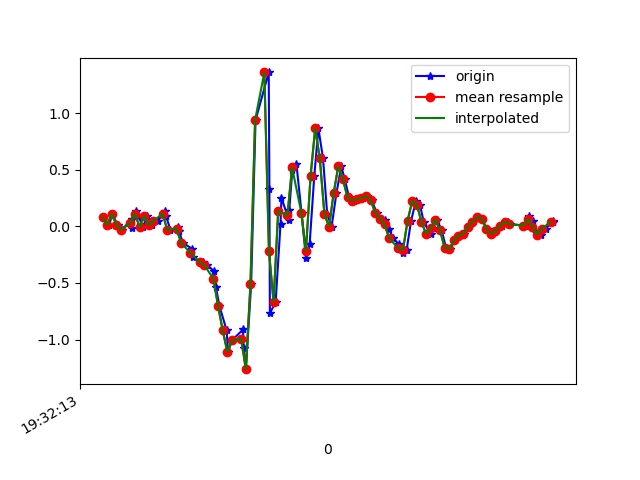

The file beside this chart, header and first rows:
1617737533523, 433170218333306, 0.078882344, 0.17417431, -0.0243376
1617737533549, 433170237351658, 0.01169, -0.07995, 0.001319
1617737533562, 433170256394810, 0.1106, 0.08377, -0.03167
1617737533585, 433170275413178, 0.01413, -0.1752, 0.01231
1617737533605, 433170294456330, -0.02985, -0.0775, -0.01334
1617737533646, 433170313499466, 0.06789, 0.1546, -0.01212
1617737533648, 433170332520138, -0.01519, -0.08483, 0.009871
1617737533666, 433170351565626, 0.1314, 0.08621, -0.01579
1617737533675, 433170370611098, 0.09232, -0.02985, 0.0172
1617737533695, 433170389631802, -0.004195, -0.08605, -0.001125
1617737533714, 433170408655514, 0.09232, 0.2267, -0.02067
1617737533732, 433170427674714, 0.01047, -0.1569, 0.02575
1617737533759, 433170446718714, 0.04712, -0.1459, 0.009871
1617737533792, 433170465737882, 0.1375, 0.1229, -0.02067
1617737533795, 433170484781850, 0.08743, -0.2412, 0.03797
1617737533814, 433170503801050, -0.03107, -0.2375, -0.008455
1617737533846, 433170522828154, -0.001752, 0.1302, -0.02922
1617737533850, 433170541846458, -0.0384, -0.1826, 0.02331
1617737533868, 433170560889562, -0.1471, -0.2852, 0.01598
1617737533907, 433170579932666, -0.1972, 0.063, -0.007233
1617737533913, 433170598951002, -0.2681, 0.1644, -0.02312
1617737533946, 433170617981306, -0.3194, 0.256, -0.02678
1617737533953, 433170636999098, -0.317, 0.4796, -0.06099
1617737533972, 433170656041658, -0.3414, 0.7068, -0.1257
1617737534003, 433170675059386, -0.3964, 0.9329, -0.2113
1617737534010, 433170694101946, -0.532, 1.174, -0.2418
1617737534026, 433170713107834, -0.7055, 1.45, -0.2772
1617737534057, 433170732149946, -0.9193, 1.736, -0.3237
1617737534063, 433170751192058, -1.11, 2.001, -0.3322
1617737534080, 433170770209338, -1.007, 2.31, -0.3542
1617737534128, 433170789251386, -0.9107, 2.653, -0.287
1617737534130, 433170808268666, -1.078, 2.937, -0.2271
1617737534140, 433170827265210, -1.261, 3.079, -0.1819
1617737534163, 433170846305850, -0.51, 3.15, -0.1135
1617737534182, 433170865321722, 0.9378, 3.298, -0.1099
1617737534239, 433170884362362, 1.359, 3.134, -0.3481
1617737534242, 433170903378170, 0.3306, 2.438, -0.5643
1617737534244, 433170922424186, -0.7678, 1.477, -0.5937
1617737534269, 433170941464954, -0.6676, 0.9891, -0.5033
1617737534290, 433170960480890, 0.02024, 0.7521, -0.419
1617737534294, 433170979521722, 0.2524, 0.333, -0.3298
1617737534327, 433170998562490, 0.052, -0.185, -0.1868
1617737534328, 433171017576762, 0.1449, -0.5503, -0.02067
1617737534341, 433171036617530, 0.4943, -0.7543, 0.1626
1617737534359, 433171055658234, 0.548, -0.984, 0.2811
1617737534381, 433171074674170, 0.1216, -1.314, 0.3495
1617737534400, 433171093714874, -0.2803, -1.731, 0.3813
1617737534416, 433171112755642, -0.1581, -2.008, 0.4301
1617737534436, 433171131769082, 0.4417, -2.099, 0.4827
1617737534454, 433171150967352, 0.8645, -2.23, 0.4766
1617737534474, 433171170008120, 0.6006, -2.415, 0.4485
1617737534492, 433171189024056, 0.1082, -2.597, 0.4167
1617737534511, 433171208064696, -0.002974, -2.751, 0.3947
1617737534532, 433171227099064, 0.2939, -2.688, 0.3617
1617737534553, 433171246114872, 0.5297, -2.602, 0.2958
1617737534568, 433171265155384, 0.4149, -2.543, 0.264
1617737534587, 433171284171064, 0.2548, -2.448, 0.22
1617737534606, 433171303211576, 0.2267, -2.257, 0.1614
1617737534627, 433171322249272, 0.2389, -2.014, 0.1015
1617737534645, 433171341264952, 0.2524, -1.818, 0.01842
1617737534663, 433171360305464, 0.2683, -1.588, -0.03533
... 42 more rows
